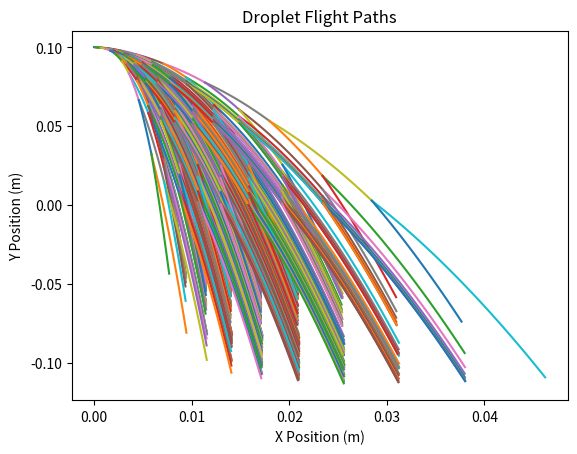

Recreate this plot in Python.
import numpy as np
import matplotlib.pyplot as plt

plt.close('all') # close plots

# Physical Parameters (those pertaining to droplets and forces)
dropMinD        = 0.0001; # Dropplet Min Diamater [m]
dropMaxD        = 0.1; # Dropplet Max Diamater [m]
initial_D       = np.random.random()*dropMaxD + dropMinD;
initial_h       = 0.1; # Initial Height [m]
rhoD            = 1000; # Density of dropplets [kg/m**3]
rhoA            = 1.225; # Air Density [kg/m**3]
cD              = .04; # Drag Coefficient for streamlined body [-]
surf_tension    = 0.25;
x0              = 0;

v0x         = 0.1; # Initial Velocity X [m/s]
v0y         = 0; # Initial Velocity Y [m/s]

def sim(d, h, x0, rhoD, rhoA, cD, v0x, v0y, surf_tension): # Look I turned the simulation into a function
    
    # Simulation Parameters (related to the numerical integration method)
    dt              = .001; # Time Step [s]
    # I               = 1; # Initial size of arrays for the simulation. This may be increased later.
    # size_increment  = 1; # how many indeces to increase array length by, if needed
    
    # Initialize droplet drag component arrays
    forceDragX = [];
    forceDragY = [];
    
    # Initialize X position and velocity arrays
    X = [x0];
    vX = [v0x];
    
    # Initialize Y position and velocity arrays
    Y = [h];
    vY = [v0y];
    
    area = 0.25*np.pi*d**2; # Calculate areas
    mass = rhoD*(4/3)*np.pi*(d/2)**3; # Generate masses
    
    # Main Simulation Loop
    i = 0; # start the position index at 0 for each droplet at the beginning
    
    weber_number = 0;
    while weber_number <= 1: # propagate until it breaks up. TODO change this condition!!!
        
        # if the loop must continue past the initially allocated size, resize the arrays and update their length.
        # if i >= array_size - 1:   
        #     X.resize(len(X) + size_increment);
        #     Y.resize(len(Y) + size_increment);
        #     vX.resize(len(vX) + size_increment);
        #     vY.resize(len(vY) + size_increment);
        #     forceDragX.resize(len(forceDragX) + size_increment);
        #     forceDragY.resize(len(forceDragY) + size_increment);
        #     array_size += size_increment; 
    
        # Calculate drag force components
        forceDragX = np.append(forceDragX, -np.sign(vX[i])*0.5*rhoA*cD*area*vX[i]**2); 
        forceDragY = np.append(forceDragY, -np.sign(vY[i])*0.5*rhoA*cD*area*vY[i]**2); #should have different sign from x
        
        # Sum the forces and solve for acceleration
        aX = forceDragX[i]/mass;
        aY = forceDragY[i]/mass - 9.81;
        
        # Integrate acceleration to get velocity
        vX = np.append(vX, vX[i]+aX*dt);
        vY = np.append(vY, vY[i]+aY*dt);
    
        # Integrate velocity to get position
        X = np.append(X, X[i]+vX[i]*dt);
        Y = np.append(Y, Y[i]+vY[i]*dt);
            
        i += 1; # Increment the simulation index
        weber_number = rhoD*((vX[i]**2)+(vY[i]**2))*d/surf_tension;
    
    return X, Y, vX, vY; # End of the simulation function

def recursive_mission_run(d, h, x0, rhoD, rhoA, cD, v0x, v0y, surf_tension):
    X, Y, vX, vY = sim(d, h, x0, rhoD, rhoA, cD, v0x, v0y, surf_tension);
    plt.plot(X,Y);
    if Y[len(Y) - 1] > 0:
        # print("recursive run")
        recursive_mission_run(d/2, Y[len(Y) - 1], X[len(X) - 1], rhoD, rhoA, cD, vX[len(vX) - 1]*1.1, vY[len(vX) - 1]*0.9, surf_tension)
        recursive_mission_run(d/2, Y[len(Y) - 1], X[len(X) - 1], rhoD, rhoA, cD, vX[len(vX) - 1]*0.9, vY[len(vX) - 1]*1.1, surf_tension)
    else:
        return;   

h = initial_h;
d = initial_D;
paths = plt.figure()
plt.ylabel('Y Position (m)')
plt.xlabel('X Position (m)')
plt.title('Droplet Flight Paths')
recursive_mission_run(d, h, x0, rhoD, rhoA, cD, v0x, v0y, surf_tension);



# while h > 0:
#     X, Y, vX, vY = sim(d, h, x0, rhoD, rhoA, cD, v0x, v0y, surf_tension);
#     zero_heights, = np.where(Y[0:len(Y)] <= 0);
#     ground_hit_index = zero_heights[0];
#     plt.plot(X[0:ground_hit_index],Y[0:ground_hit_index]);
#     d = d/2;
#     h = Y[len(Y) - 1];
#     v0x = 
    

